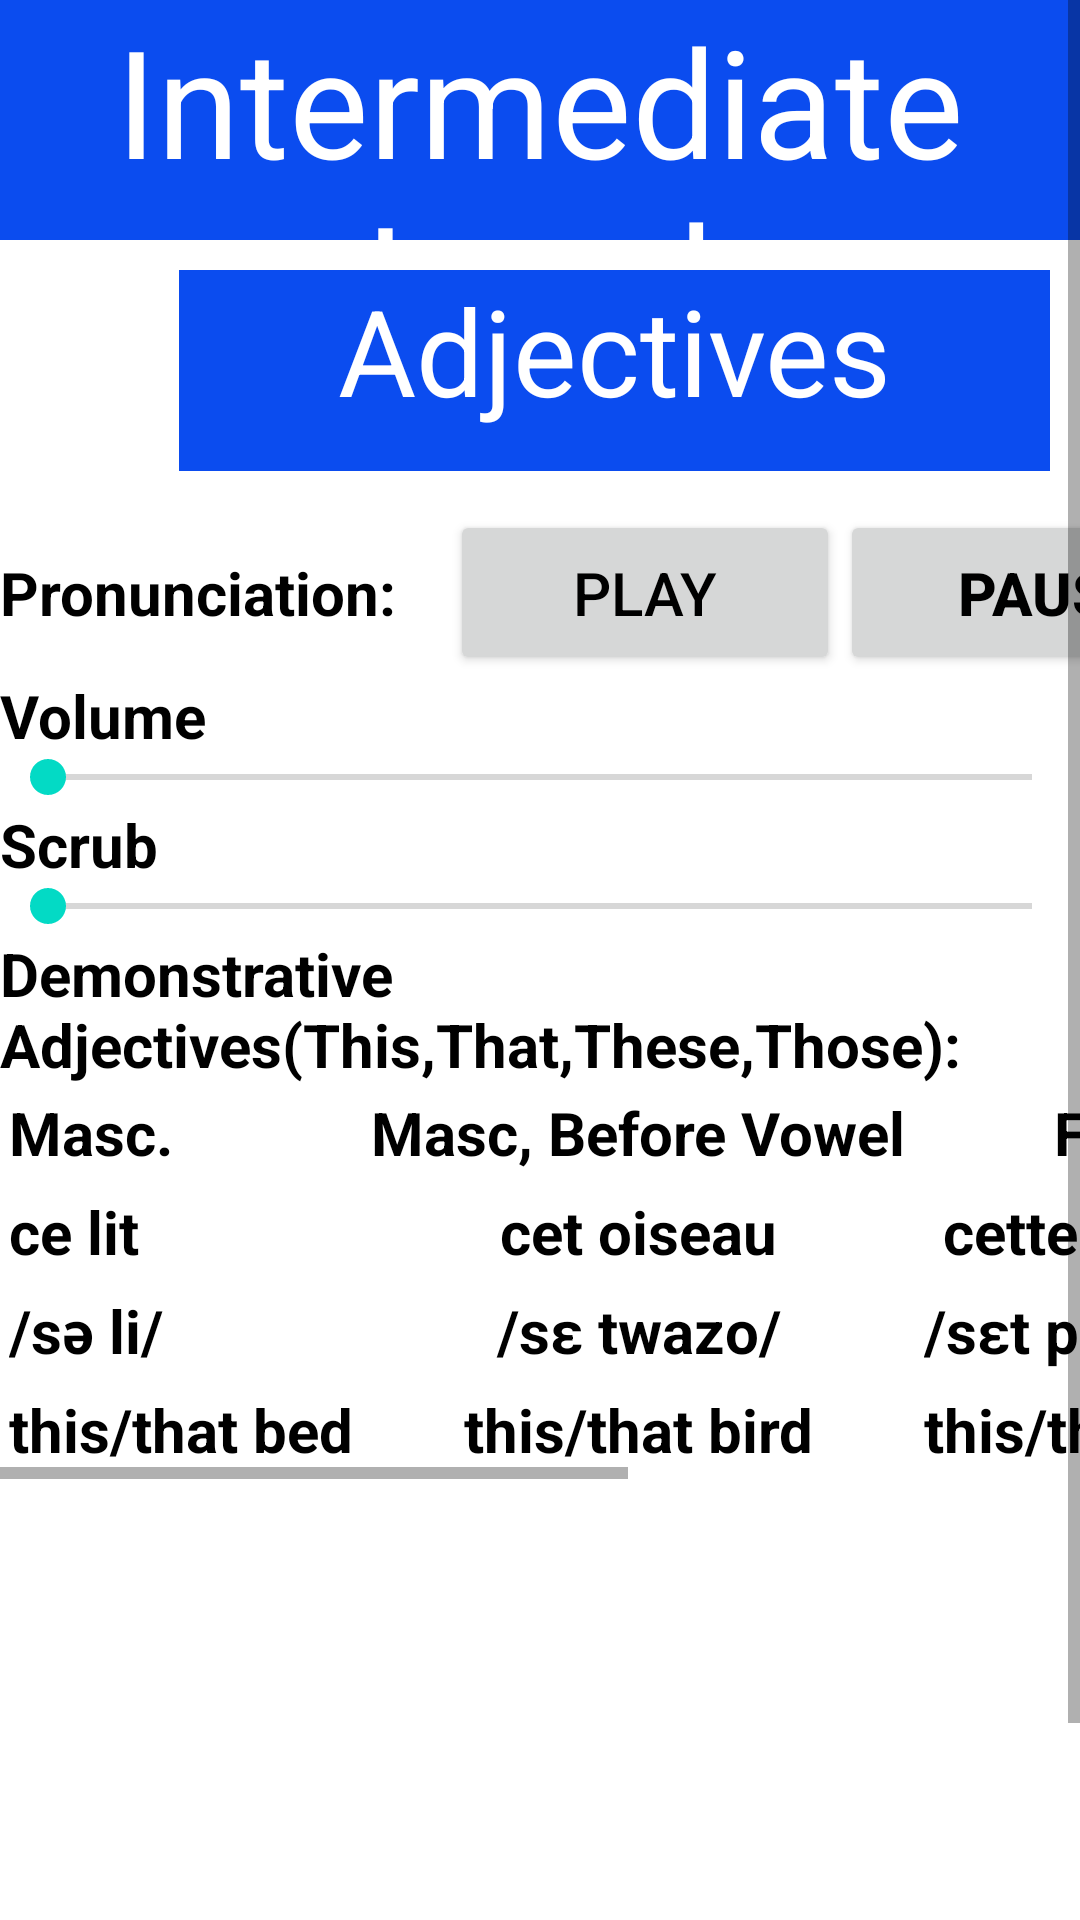

Android layout source for this screen:
<!-- AndroidManifest.xml: application theme Theme.LearnFrench -->
<!-- res/layout/activity_adjective.xml -->
<?xml version="1.0" encoding="utf-8"?>
<ScrollView xmlns:android="http://schemas.android.com/apk/res/android"
    xmlns:app="http://schemas.android.com/apk/res-auto"
    xmlns:tools="http://schemas.android.com/tools"
    android:layout_width="match_parent"
    android:layout_height="match_parent"
    tools:context=".adjective">
    <LinearLayout
        android:layout_width="match_parent"
        android:layout_height="match_parent"
        android:orientation="vertical">
        <TextView
            android:id="@+id/titleTextView"
            android:layout_width="match_parent"
            android:layout_height="80dp"
            android:background="#0B4CEF"
            android:text="Intermediate Level"
            android:textColor="@color/white"
            android:textSize="50dp"
            android:gravity="center" />

        <LinearLayout
            android:id="@+id/firstllayout"
            android:layout_margin="10dp"
            android:layout_weight="1"
            android:layout_width="wrap_content"
            android:layout_height="wrap_content"
            android:orientation="horizontal">


            <ImageView
                android:id="@+id/img"
                android:layout_width="70dp"
                android:layout_height="70dp"
                android:layout_weight="1"
                android:background="@drawable/blueimages"
                />



            <TextView
                android:id="@+id/grammar"
                android:layout_width="320dp"
                android:layout_height="67dp"
                android:background="#0B4CEF"
                android:text="Adjectives"
                android:textColor="@color/white"
                android:textSize="40dp"
                android:textAlignment="center"
                android:layout_weight="1.45"
                android:gravity="right"
                tools:ignore="RtlCompat" />
        </LinearLayout>
        <LinearLayout
            android:layout_width="match_parent"
            android:layout_height="wrap_content"
            android:orientation="horizontal">
            <TextView
                android:layout_width="150dp"
                android:layout_height="55dp"
                android:text="Pronunciation:"
                android:textSize="20sp"
                android:textColor="@color/black"
                android:textStyle="bold" />

            <Button
                android:id="@+id/play"
                android:layout_width="130dp"
                android:layout_height="55dp"
                android:onClick="play"
                android:text="Play"
                android:textColor="@color/black"
                android:textSize="20sp" />

            <Button
                android:id="@+id/pause"
                android:layout_width="140dp"
                android:layout_height="55dp"
                android:onClick="pause"
                android:text="Pause"
                android:textColor="@color/black"
                android:textSize="20sp"
                android:textStyle="bold" />
        </LinearLayout>
        <TextView
            android:layout_width="100dp"
            android:layout_height="25dp"
            android:text="Volume"
            android:textSize="20sp"
            android:textStyle="bold"
            android:textColor="@color/black"/>
        <SeekBar
            android:id="@+id/seekBar"
            android:layout_width="match_parent"
            android:layout_height="wrap_content" />
        <TextView
            android:layout_width="100dp"
            android:layout_height="25dp"
            android:text="Scrub"
            android:textSize="20sp"
            android:textColor="@color/black"
            android:textStyle="bold"/>
        <SeekBar
            android:id="@+id/scrub"
            android:layout_width="match_parent"
            android:layout_height="wrap_content" />
        <TextView
            android:layout_width="wrap_content"
            android:layout_height="50dp"
            android:text="Demonstrative Adjectives(This,That,These,Those):"
            android:textSize="20sp"
            android:textColor="@color/black"
            android:textStyle="bold"/>
        <HorizontalScrollView
            android:layout_width="wrap_content"
            android:layout_height="wrap_content">
        <LinearLayout
            android:layout_width="match_parent"
            android:layout_height="wrap_content"
            android:orientation="horizontal">

            <TableLayout
                android:layout_width="wrap_content"
                android:layout_height="wrap_content"
                android:stretchColumns="2"
                >
                <TableRow>
                    <TextView
                        android:text="Masc."
                        android:padding="3dip"
                        android:textSize="20sp"
                        android:textStyle="bold"
                        android:textColor="@color/black"/>
                    <TextView
                        android:text="Masc, Before Vowel"
                        android:gravity="center"
                        android:padding="3dip"
                        android:textSize="20sp"
                        android:textStyle="bold"
                        android:textColor="@color/black"/>
                    <TextView
                        android:text="Fem."
                        android:gravity="center"
                        android:padding="3dip"
                        android:textSize="20sp"
                        android:textStyle="bold"
                        android:textColor="@color/black"/>
                    <TextView
                        android:text="Plural"
                        android:gravity="center"
                        android:padding="3dip"
                        android:textSize="20sp"
                        android:textStyle="bold"
                        android:textColor="@color/black"/>

                </TableRow>

                <TableRow>
                    <TextView
                        android:text="ce lit"
                        android:padding="3dip"
                        android:textSize="20sp"

                        android:textStyle="bold"
                        android:textColor="@color/black"/>
                    <TextView
                        android:text="cet oiseau"
                        android:gravity="center"
                        android:padding="3dip"
                        android:textSize="20sp"
                        android:textStyle="bold"
                        android:textColor="@color/black"/>
                    <TextView
                        android:text="cette pomme"
                        android:gravity="center"
                        android:padding="3dip"
                        android:textSize="20sp"
                        android:textStyle="bold"
                        android:textColor="@color/black"/>
                    <TextView
                        android:text="ces gants"
                        android:gravity="center"
                        android:padding="3dip"
                        android:textSize="20sp"
                        android:textStyle="bold"
                        android:textColor="@color/black"/>

                </TableRow>
                <TableRow>
                    <TextView
                        android:text="/sə li/"
                        android:padding="3dip"
                        android:textSize="20sp"
                        android:textStyle="bold"
                        android:textColor="@color/black"/>
                    <TextView
                        android:text="/sɛ twazo/"
                        android:gravity="center"
                        android:padding="3dip"
                        android:textSize="20sp"
                        android:textStyle="bold"
                        android:textColor="@color/black"/>
                    <TextView
                        android:text="/sɛt pɔm/"
                        android:padding="3dip"
                        android:textStyle="bold"
                        android:textSize="20sp"
                        android:textColor="@color/black"  />
                    <TextView
                        android:text="/se ɡɑ̃/"
                        android:gravity="center"
                        android:padding="3dip"
                        android:textSize="20sp"
                        android:textStyle="bold"
                        android:textColor="@color/black"/>

                </TableRow>
                <TableRow>
                    <TextView
                        android:text="this/that bed"
                        android:padding="3dip"
                        android:textStyle="bold"
                        android:textSize="20sp"
                        android:textColor="@color/black"  />
                    <TextView
                        android:text="this/that bird"
                        android:gravity="center"
                        android:padding="3dip"
                        android:textSize="20sp"
                        android:textStyle="bold"
                        android:textColor="@color/black"/>
                    <TextView
                        android:text="this/that apple"
                        android:padding="3dip"
                        android:textStyle="bold"
                        android:textSize="20sp"
                        android:textColor="@color/black"  />
                    <TextView
                        android:text="these/those gloves"
                        android:gravity="center"
                        android:padding="3dip"
                        android:textSize="20sp"
                        android:textStyle="bold"
                        android:textColor="@color/black"/>
                </TableRow>

            </TableLayout>

        </LinearLayout>
        </HorizontalScrollView>


        <LinearLayout
            android:layout_width="match_parent"
            android:layout_height="wrap_content"
            android:layout_marginBottom="0dp"
            android:layout_marginTop="165dp"
            android:orientation="horizontal">

            <Button
                android:id="@+id/prevButton"
                android:layout_width="140dp"
                android:layout_height="55dp"
                android:background="@color/white"
                android:text="Prev" />


            <Button
                android:id="@+id/homeButton"
                android:layout_width="130dp"
                android:layout_height="55dp"
                android:background="@color/white"
                android:text="Home" />
            <Button
                android:id="@+id/nextButton"
                android:layout_width="140dp"
                android:layout_height="55dp"
                android:background="@color/white"
                android:text="Next"
                />
        </LinearLayout>

    </LinearLayout>

</ScrollView>
<!-- resources referenced by this layout -->
<resources>
  <color name="black">#000</color>
  <color name="white">#FFFFFF</color>
  <style name="Theme.LearnFrench" parent="Theme.MaterialComponents.DayNight.DarkActionBar">
          
          <item name="colorPrimary">@color/mainAppColor</item>
          <item name="colorPrimaryVariant">@color/purple_700</item>
          <item name="colorOnPrimary">@color/white</item>
          
          <item name="colorSecondary">@color/teal_200</item>
          <item name="colorSecondaryVariant">@color/teal_700</item>
          <item name="colorOnSecondary">@color/black</item>
          
          <item name="android:statusBarColor" tools:targetApi="l">?attr/colorPrimaryVariant</item>
          
      </style>
  <color name="mainAppColor">#0050a4</color>
  <color name="purple_700">#FF3700B3</color>
  <color name="teal_200">#FF03DAC5</color>
  <color name="teal_700">#FF018786</color>
</resources>
